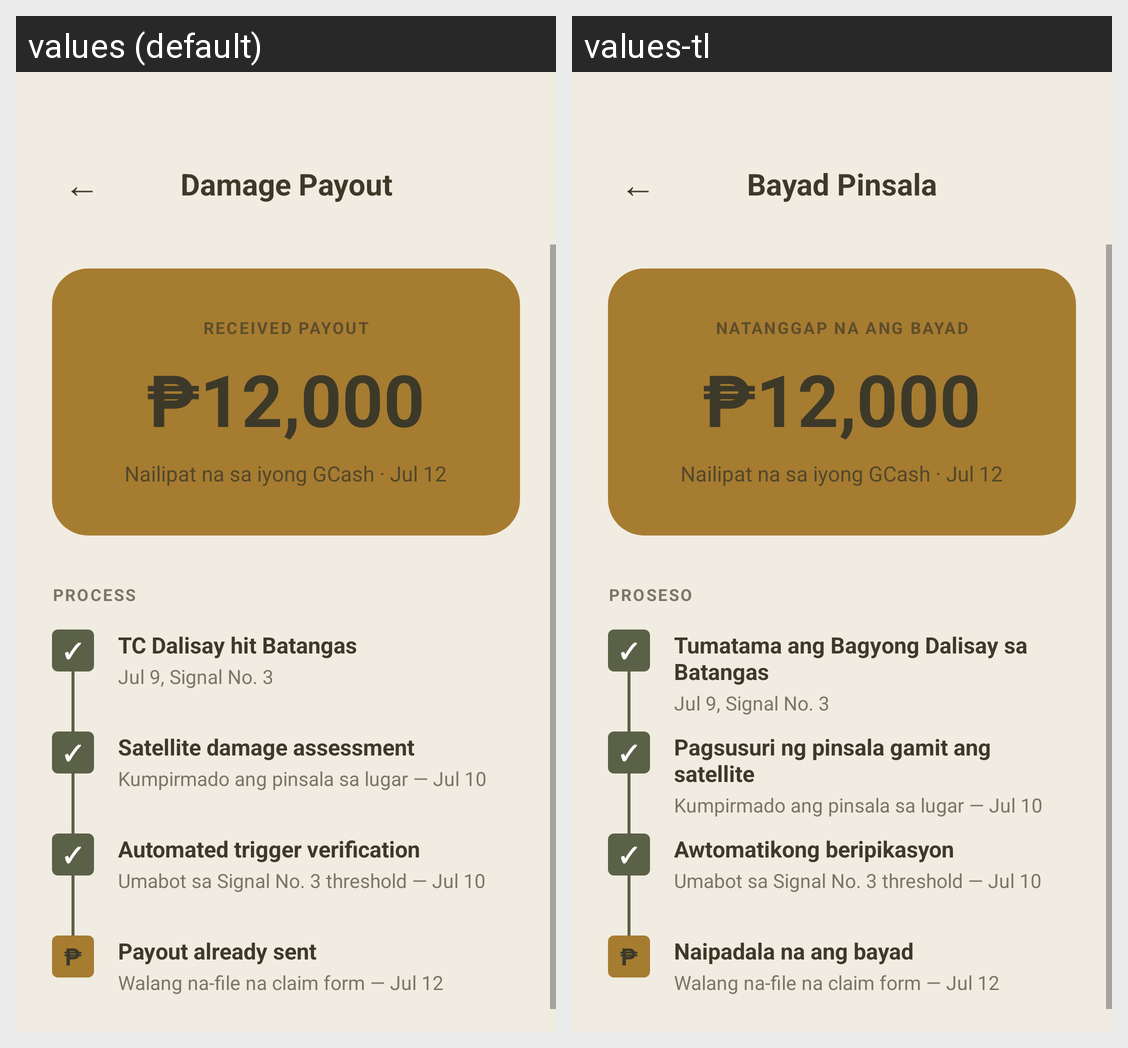

For this localized Android screen grid, give each drawn string resource with its value in every locale shown.
Android screen res/layout/activity_bayad_pinsala.xml rendered under 2 locales, left to right: values (default), values-tl. Device: Nexus 5 (rendered at 1080×1920; each locale shown at half size, 540×960, under a caption strip naming it); theme Theme.ANIKotlin.
Strings drawn on this screen, with the default value and each locale's value (text and hints the layout hard-codes, and strings that could not be matched under every locale, appear in the picture but are not listed):

bayad_pinsala
  values: Damage Payout
  values-tl: Bayad Pinsala

received_payout
  values: RECEIVED PAYOUT
  values-tl: NATANGGAP NA ANG BAYAD

proseso
  values: PROCESS
  values-tl: PROSESO

typhoon_hit
  values: TC Dalisay hit Batangas
  values-tl: Tumatama ang Bagyong Dalisay sa Batangas

satellite_assessment
  values: Satellite damage assessment
  values-tl: Pagsusuri ng pinsala gamit ang satellite

auto_verify
  values: Automated trigger verification
  values-tl: Awtomatikong beripikasyon

payout_sent
  values: Payout already sent
  values-tl: Naipadala na ang bayad
